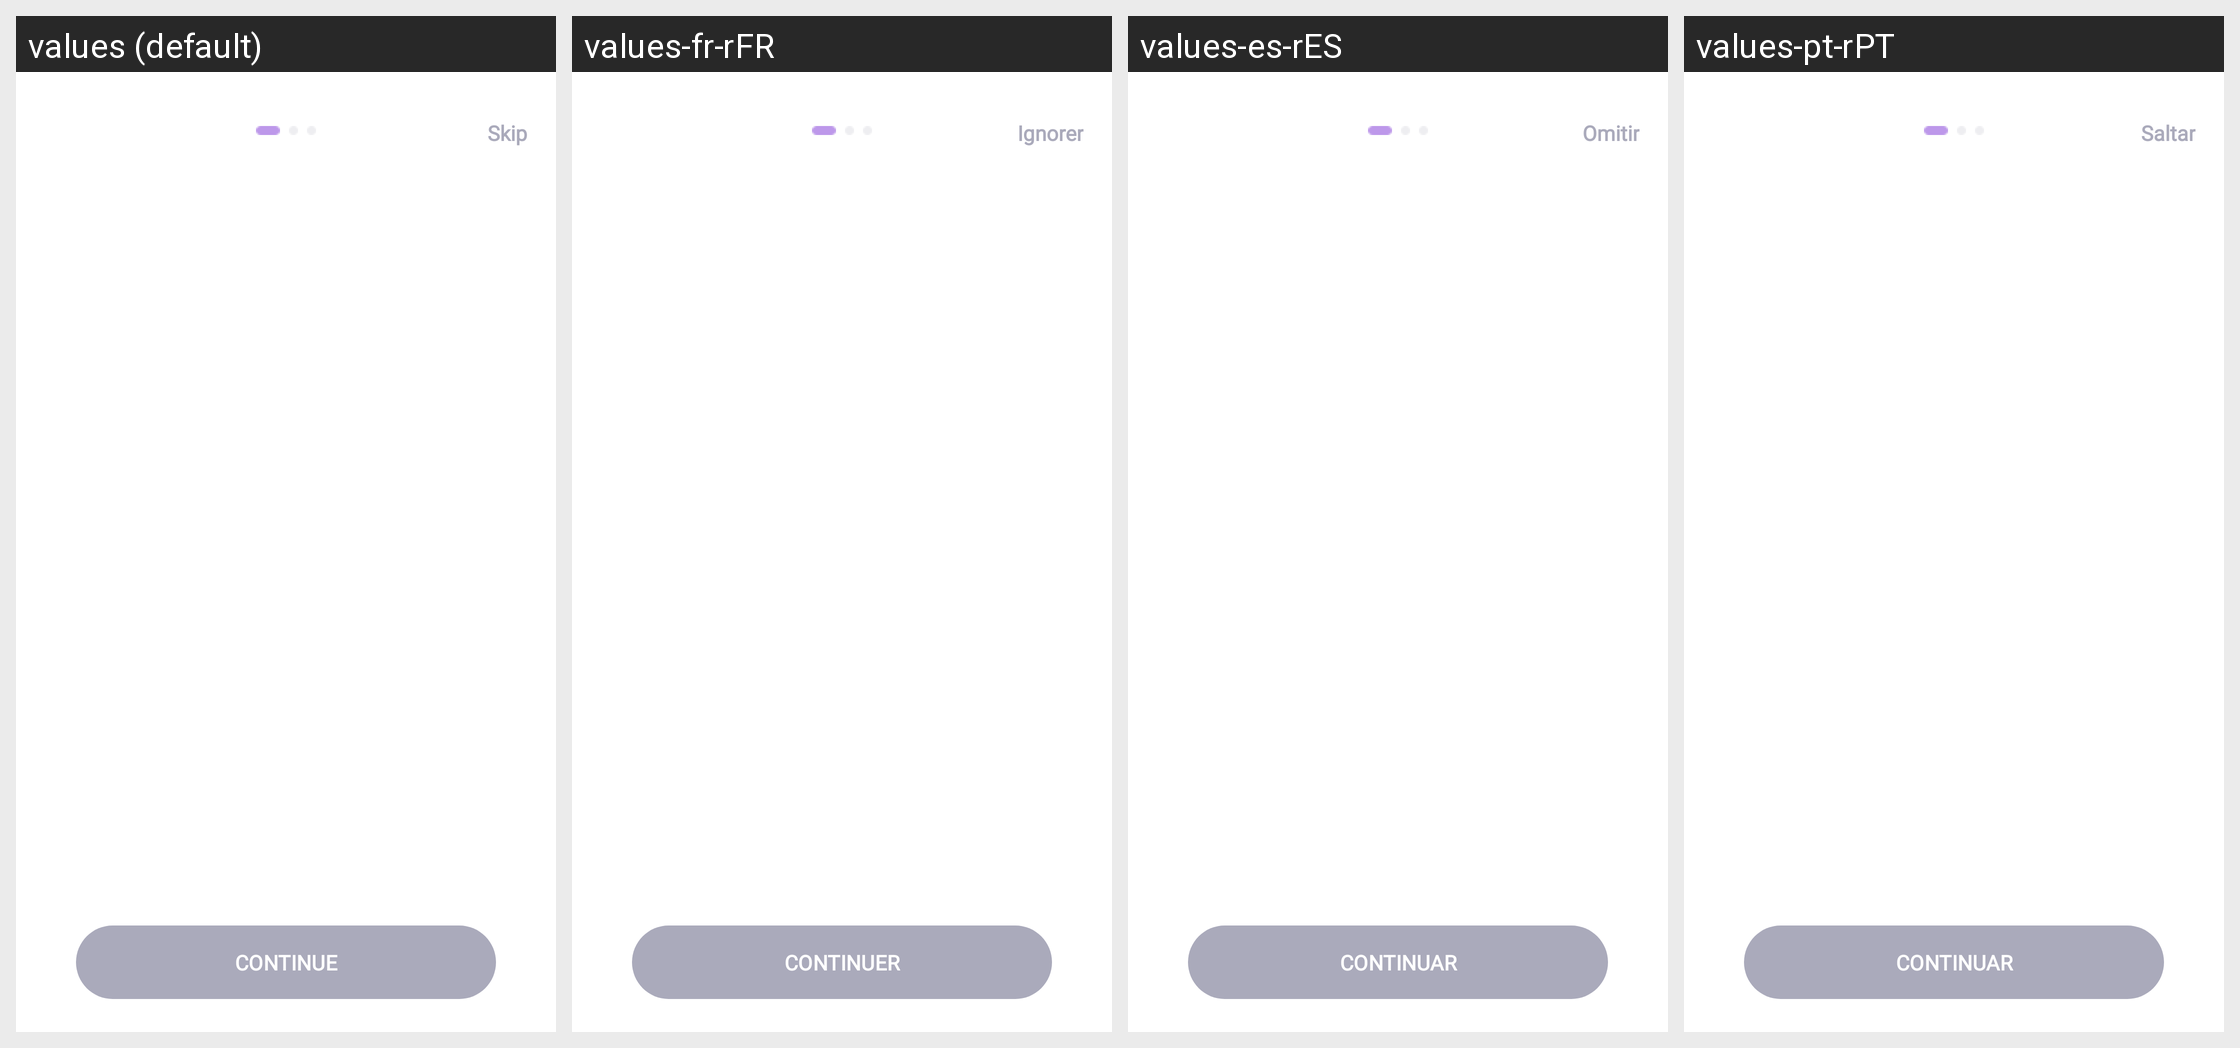

The same Android screen rendered under several of its app's locales, left to right. List the strings drawn on it with the default value and each locale's translation.
Android screen res/layout/activity_onboarding.xml rendered under 4 locales, left to right: values (default), values-fr-rFR, values-es-rES, values-pt-rPT. Device: Nexus 5 (rendered at 1080×1920; each locale shown at half size, 540×960, under a caption strip naming it); theme Theme.MyApplication.
Other locales in the repository, not shown: values-de-rDE, values-hi-rIN, values-ja-rJP, values-vi.
Strings drawn on this screen, with the default value and each locale's value (text and hints the layout hard-codes, and strings that could not be matched under every locale, appear in the picture but are not listed):

skip
  values: Skip
  values-fr-rFR: Ignorer
  values-es-rES: Omitir
  values-pt-rPT: Saltar

continute
  values: CONTINUE
  values-fr-rFR: CONTINUER
  values-es-rES: CONTINUAR
  values-pt-rPT: CONTINUAR
